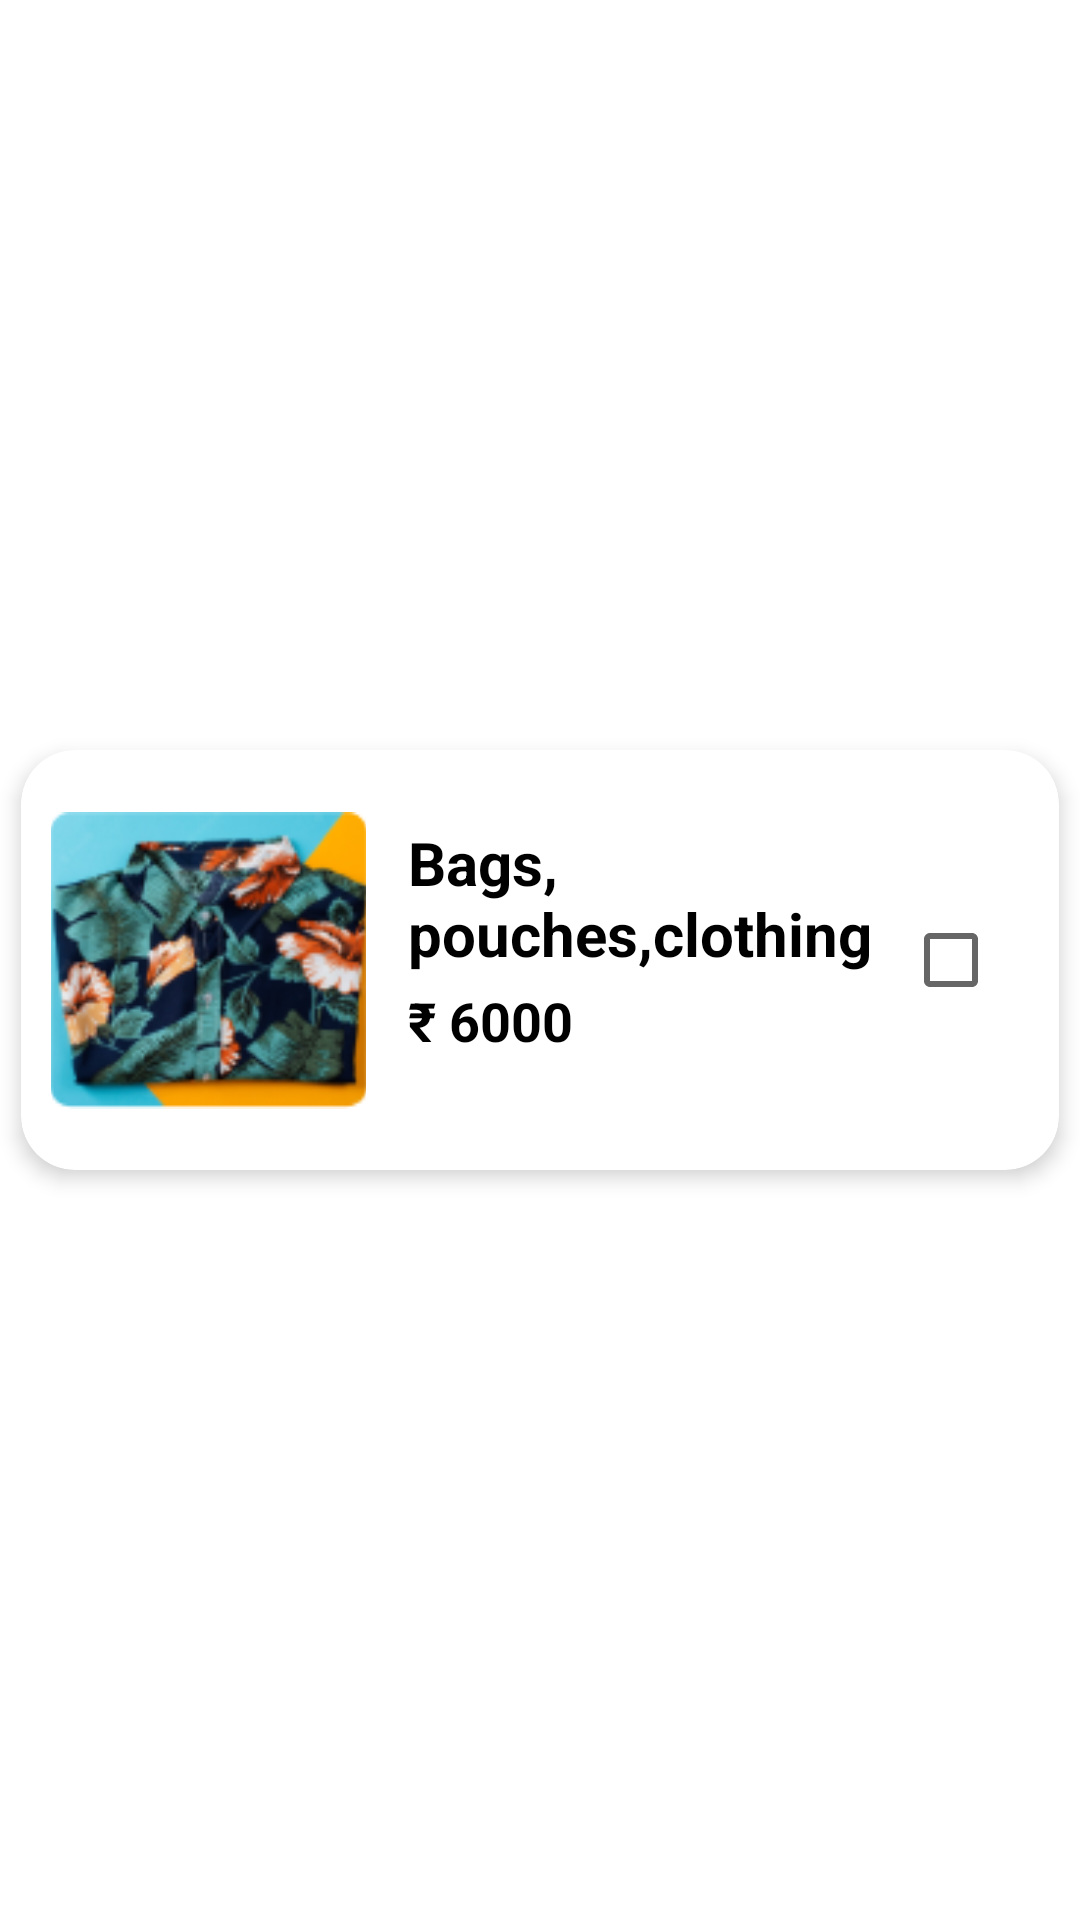

Write the Android layout XML for this screen, with the resource values it uses.
<!-- AndroidManifest.xml: application theme Theme.TadaSeller -->
<!-- res/layout/select_product_layout.xml -->
<?xml version="1.0" encoding="utf-8"?>
<androidx.constraintlayout.widget.ConstraintLayout xmlns:android="http://schemas.android.com/apk/res/android"
    android:layout_width="match_parent"
    android:layout_height="wrap_content"
    xmlns:app="http://schemas.android.com/apk/res-auto">

    <androidx.cardview.widget.CardView
        android:layout_margin="7dp"
        android:layout_width="match_parent"
        android:layout_height="140dp"
        app:layout_constraintTop_toTopOf="parent"
        app:layout_constraintBottom_toBottomOf="parent"
        app:layout_constraintStart_toStartOf="parent"
        app:layout_constraintEnd_toEndOf="parent"
        app:cardElevation="4dp"
        app:cardCornerRadius="18dp"
        >

        <androidx.constraintlayout.widget.ConstraintLayout
            android:layout_width="match_parent"
            android:layout_height="match_parent">

            <androidx.constraintlayout.widget.ConstraintLayout
                android:id="@+id/cl1"
                android:layout_width="105dp"
                android:layout_height="99dp"
                android:layout_marginStart="10dp"
                app:layout_constraintBottom_toBottomOf="parent"
                app:layout_constraintStart_toStartOf="parent"
                app:layout_constraintTop_toTopOf="parent">

                <ImageView
                    android:id="@+id/img_product"
                    android:layout_width="match_parent"
                    android:layout_height="match_parent"
                    android:scaleType="centerCrop"
                    android:src="@drawable/img_product"
                    app:layout_constraintBottom_toBottomOf="parent"
                    app:layout_constraintStart_toStartOf="parent"
                    app:layout_constraintTop_toTopOf="parent" />


            </androidx.constraintlayout.widget.ConstraintLayout>


            <TextView
                android:id="@+id/tv"
                android:layout_width="175dp"
                android:layout_height="50dp"
                android:layout_marginStart="14dp"
                android:layout_marginTop="24dp"
                android:maxLength="40"
                android:maxLines="2"
                android:minLines="2"
                android:text="Bags, pouches,clothing events"
                android:textColor="@color/black"
                android:textSize="20sp"
                android:textStyle="bold"
                app:layout_constraintStart_toEndOf="@id/cl1"
                app:layout_constraintTop_toTopOf="parent" />

            <TextView
                android:id="@+id/priceTV"
                android:layout_width="wrap_content"
                android:layout_height="wrap_content"
                android:layout_marginTop="4dp"
                android:text="₹ 6000"
                android:textAlignment="center"
                android:textColor="@color/black"
                android:textSize="18sp"
                android:textStyle="bold"
                app:layout_constraintStart_toStartOf="@+id/tv"
                app:layout_constraintTop_toBottomOf="@id/tv" />


            <CheckBox
                android:id="@+id/switcher"
                android:layout_width="wrap_content"
                android:layout_height="wrap_content"
                android:layout_marginEnd="4dp"
                app:cardCornerRadius="30dp"
                app:cardElevation="8dp"
                app:layout_constraintBottom_toBottomOf="parent"
                app:layout_constraintEnd_toEndOf="parent"
                app:layout_constraintTop_toTopOf="parent"/>

        </androidx.constraintlayout.widget.ConstraintLayout>

    </androidx.cardview.widget.CardView>


</androidx.constraintlayout.widget.ConstraintLayout>
<!-- resources referenced by this layout -->
<resources>
  <color name="black">#FF000000</color>
  <!-- drawable img_product: png bitmap (drawable-v24, 27456 bytes) -->
  <style name="Theme.TadaSeller" parent="Theme.MaterialComponents.DayNight.NoActionBar">
          
          <item name="colorPrimary">@color/purple_500</item>
          <item name="colorPrimaryVariant">@color/purple_700</item>
          <item name="colorOnPrimary">@color/white</item>
          
          <item name="colorSecondary">@color/teal_200</item>
          <item name="colorSecondaryVariant">@color/teal_700</item>
          <item name="colorOnSecondary">@color/black</item>
          
          <item name="android:statusBarColor">@color/black</item>
          
          <item name="tabSelectedTextColor">@color/appPink</item>
          <item name="tabIndicatorColor">@color/appPink</item>
          <item name="tabTextColor">@color/appPink</item>
  
      </style>
  <color name="purple_500">#FF6200EE</color>
  <color name="purple_700">#FF3700B3</color>
  <color name="white">#FFFFFFFF</color>
  <color name="teal_200">#FF03DAC5</color>
  <color name="teal_700">#FF018786</color>
  <color name="appPink">#FE0385</color>
</resources>
